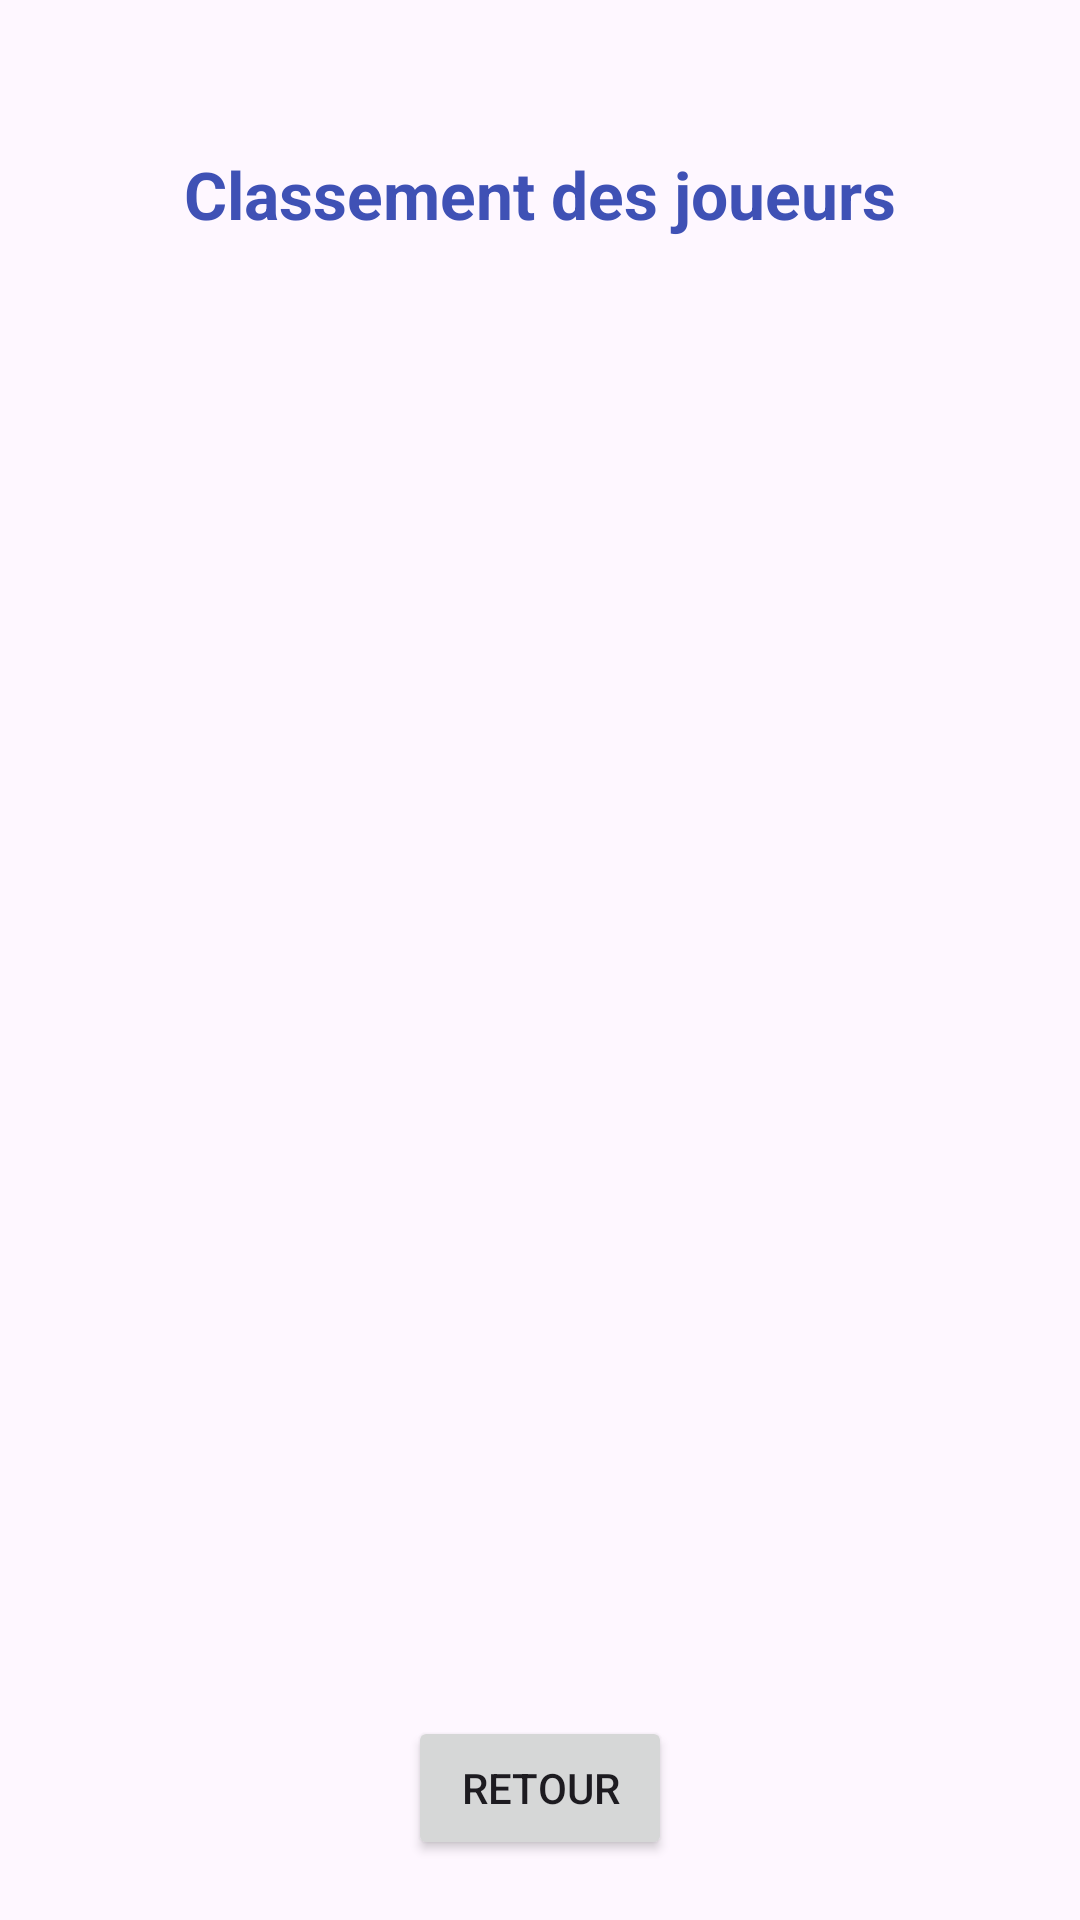

Produce the Android XML layout that renders to this screen, including the resource entries it uses.
<!-- AndroidManifest.xml: application theme Theme.Quize_app -->
<!-- res/layout/activity_leaderboard.xml -->
<?xml version="1.0" encoding="utf-8"?>

<LinearLayout
    xmlns:android="http://schemas.android.com/apk/res/android"
    android:layout_width="match_parent"
    android:layout_height="match_parent"
    android:orientation="vertical"
    android:background="@drawable/back_registre"
    android:padding="20dp">

    
    <Space
        android:layout_width="match_parent"
        android:layout_height="30dp" />

    
    <TextView
        android:layout_width="wrap_content"
        android:layout_height="wrap_content"
        android:text="Classement des joueurs"
        android:textSize="22sp"
        android:textStyle="bold"
        android:textColor="#3F51B5"
        android:layout_gravity="center"/>

    
    <ListView
        android:id="@+id/leaderboard_list"
        android:layout_width="match_parent"
        android:layout_height="0dp"
        android:layout_weight="1"
        android:layout_marginTop="16dp"/>

    
    <Button
        android:id="@+id/btn_return"
        android:layout_width="wrap_content"
        android:layout_height="wrap_content"
        android:text="Retour"
        android:layout_gravity="center_horizontal"
        android:layout_marginTop="16dp"/>
</LinearLayout>
<!-- resources referenced by this layout -->
<resources>
  <style name="Theme.Quize_app" parent="Base.Theme.Quize_app" />
  <style name="Base.Theme.Quize_app" parent="Theme.Material3.DayNight.NoActionBar" />
</resources>
